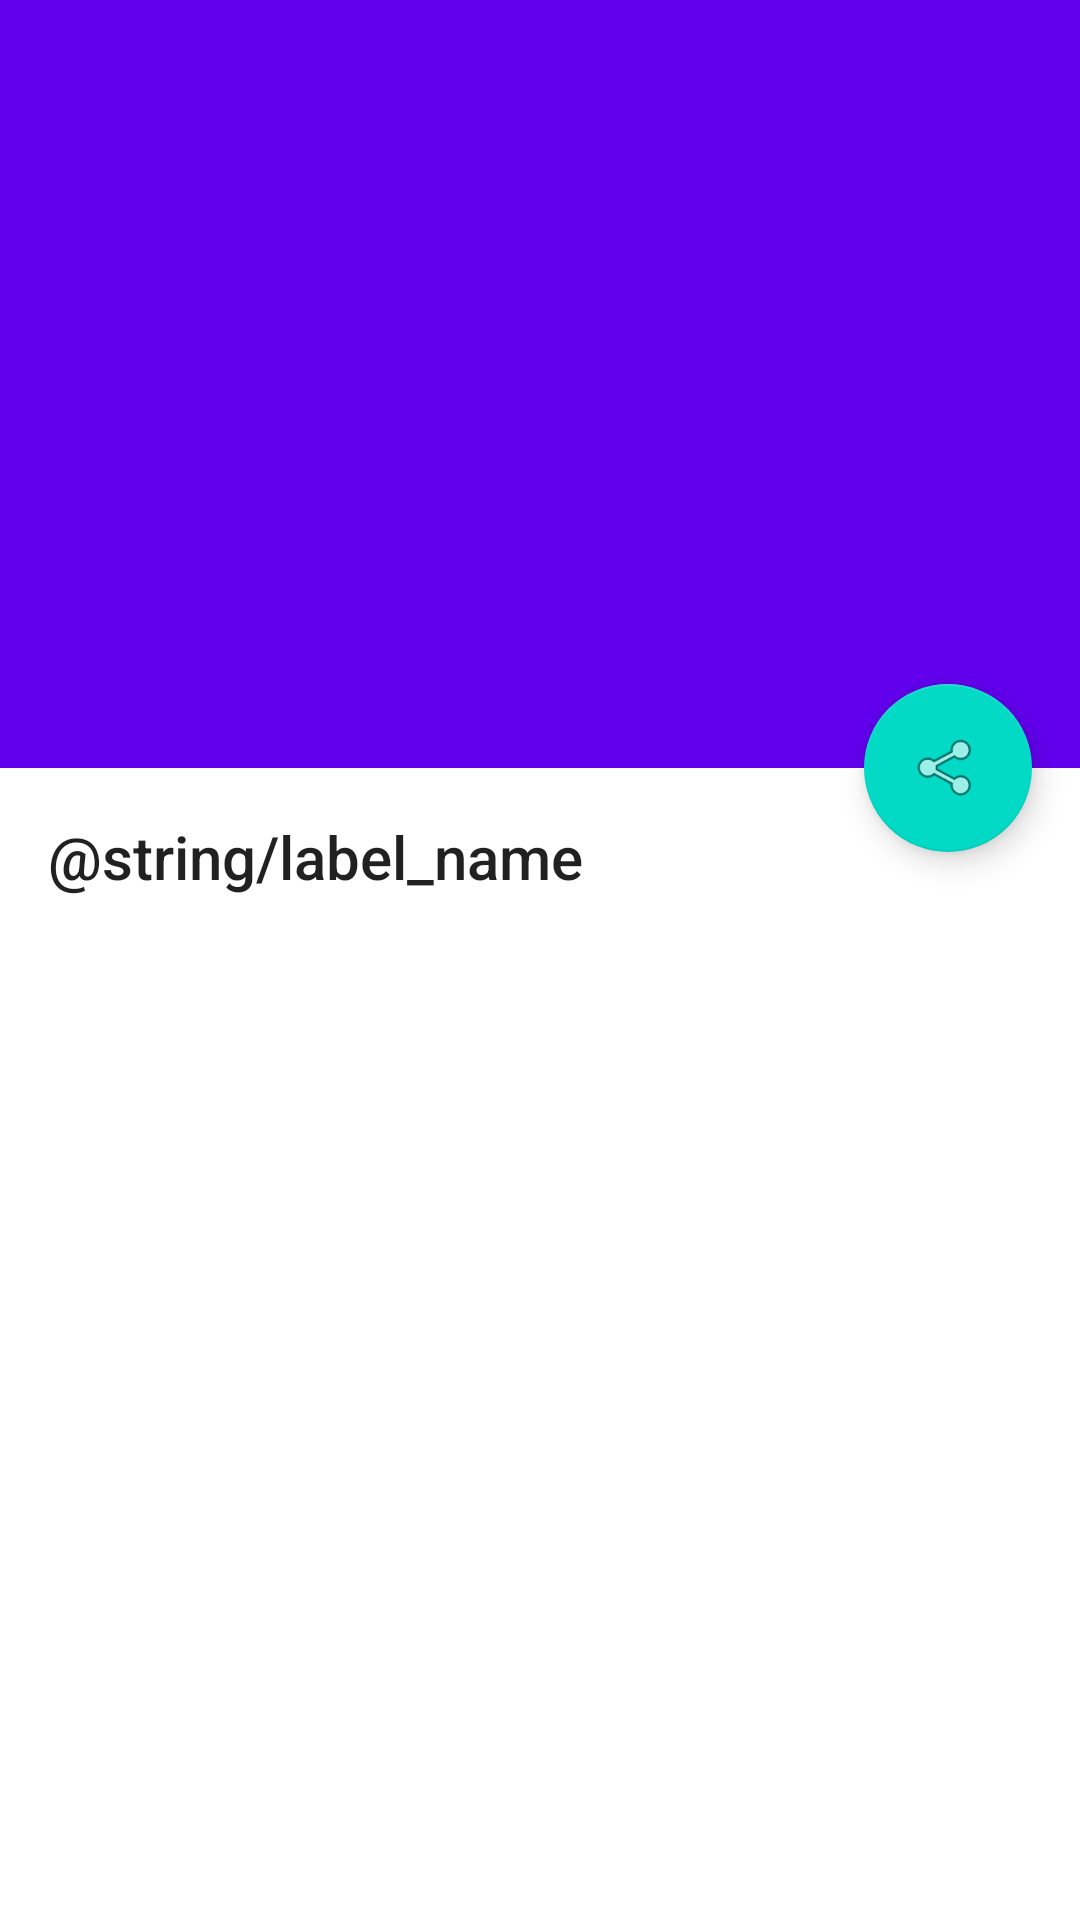

Android layout source for this screen:
<!-- AndroidManifest.xml: activity theme AppTheme.NoActionBar -->
<!-- res/layout/activity_user.xml -->
<?xml version="1.0" encoding="utf-8"?>
<android.support.design.widget.CoordinatorLayout
    xmlns:android="http://schemas.android.com/apk/res/android"
    xmlns:app="http://schemas.android.com/apk/res-auto"
    xmlns:tools="http://schemas.android.com/tools"
    android:id="@+id/main_content"
    android:layout_width="match_parent"
    android:layout_height="match_parent"
    android:fitsSystemWindows="true">

    <android.support.design.widget.AppBarLayout
        android:id="@+id/appbar"
        android:layout_width="match_parent"
        android:layout_height="@dimen/user_image_height"
        android:theme="@style/ThemeOverlay.AppCompat.Dark.ActionBar"
        android:fitsSystemWindows="true">

        <android.support.design.widget.CollapsingToolbarLayout
            android:id="@+id/collapsing_toolbar"
            android:layout_width="match_parent"
            android:layout_height="match_parent"
            app:layout_scrollFlags="scroll|exitUntilCollapsed"
            android:fitsSystemWindows="true"
            app:contentScrim="?attr/colorPrimary"
            app:expandedTitleMarginStart="48dp"
            app:expandedTitleMarginEnd="64dp">

            <ImageView
                android:id="@+id/user_image"
                android:layout_width="match_parent"
                android:layout_height="match_parent"
                android:scaleType="centerCrop"
                android:fitsSystemWindows="true"
                app:layout_collapseMode="parallax" />

            <android.support.v7.widget.Toolbar
                android:id="@+id/toolbar"
                android:layout_width="match_parent"
                android:layout_height="?attr/actionBarSize"
                app:popupTheme="@style/ThemeOverlay.AppCompat.Light"
                app:layout_collapseMode="pin" />

        </android.support.design.widget.CollapsingToolbarLayout>

    </android.support.design.widget.AppBarLayout>

    <android.support.v4.widget.NestedScrollView
        android:layout_width="match_parent"
        android:layout_height="match_parent"
        app:layout_behavior="@string/appbar_scrolling_view_behavior">

        <LinearLayout
            android:layout_width="match_parent"
            android:layout_height="match_parent"
            android:orientation="vertical"
            android:padding="16dp">

            <TextView
                android:layout_width="match_parent"
                android:layout_height="wrap_content"
                style="@style/TextAppearance.AppCompat.Title"
                android:text="@string/label_name"
                />

            <TextView
                android:id="@+id/text_user_name"
                android:layout_width="match_parent"
                android:layout_height="wrap_content"
                android:layout_marginTop="4dp"
                tools:text="User Name"
                />

        </LinearLayout>

    </android.support.v4.widget.NestedScrollView>

    <android.support.design.widget.FloatingActionButton
        android:id="@+id/fab_show_repos"
        android:layout_height="wrap_content"
        android:layout_width="wrap_content"
        app:layout_anchor="@id/appbar"
        app:layout_anchorGravity="bottom|right|end"
        android:src="@android:drawable/ic_menu_share"
        android:layout_margin="@dimen/fab_margin"
        android:clickable="true"/>

</android.support.design.widget.CoordinatorLayout>
<!-- resources referenced by this layout -->
<resources>
  <dimen name="fab_margin">16dp</dimen>
  <dimen name="user_image_height">256dp</dimen>
  <style name="AppTheme.NoActionBar">
          <item name="windowActionBar">false</item>
          <item name="windowNoTitle">true</item>
      </style>
</resources>
